Run: headless pygame with SDL's dummy video driver; simulated clock (each Clock.tick advances the game by its frame time, no real sleeping); random seed 0; keys injected as events and as key.get_pressed() state; mouse plan: one left click at the window centre at the start of phase 2, then a move to the lower-right quarter at the start of phase 3.
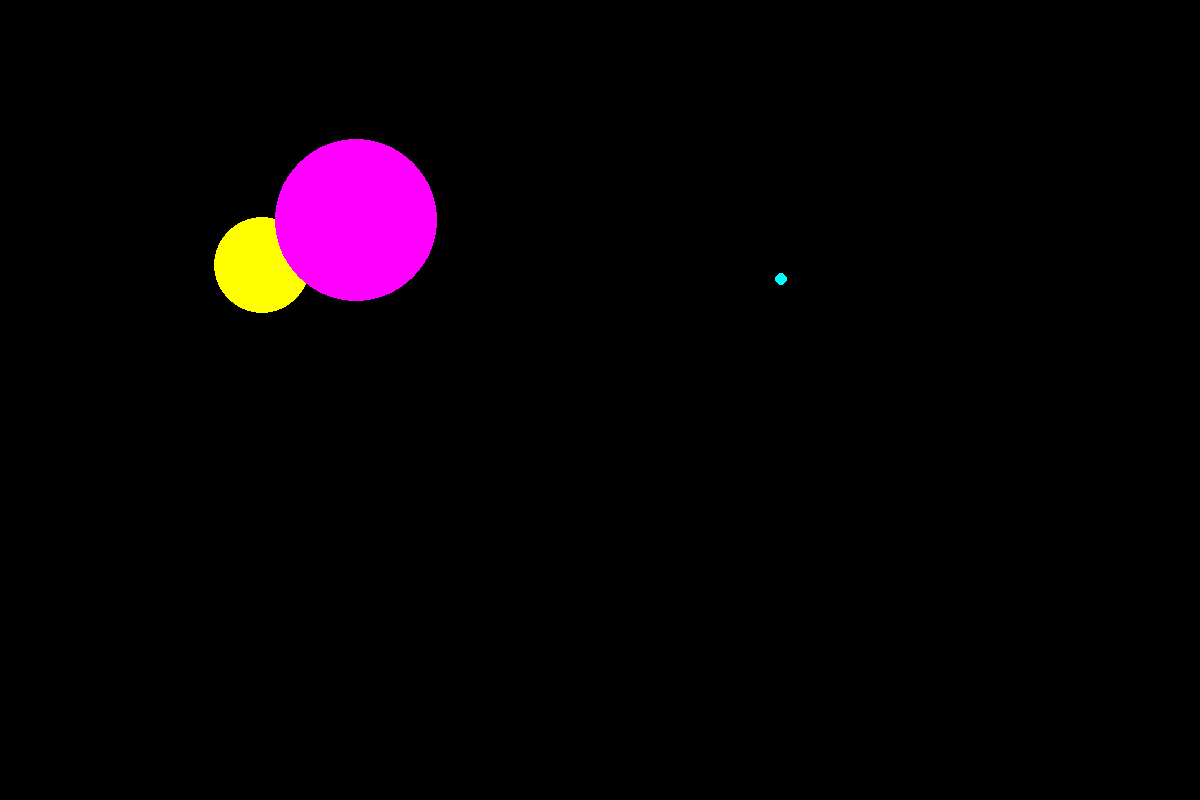
Frame 1 of 4 · flips 1–60 · no input
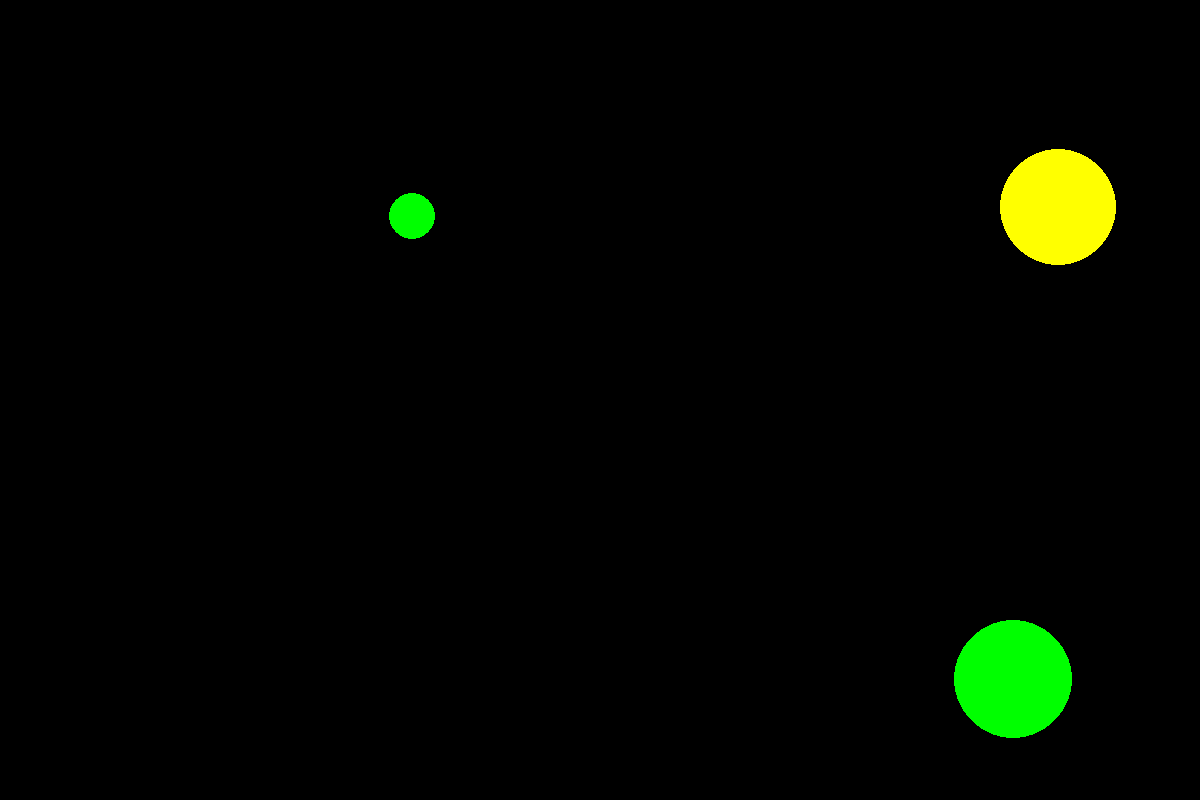
Frame 2 of 4 · flips 61–180 · clicked the window centre · tapped SPACE, RETURN · held RIGHT (→), D
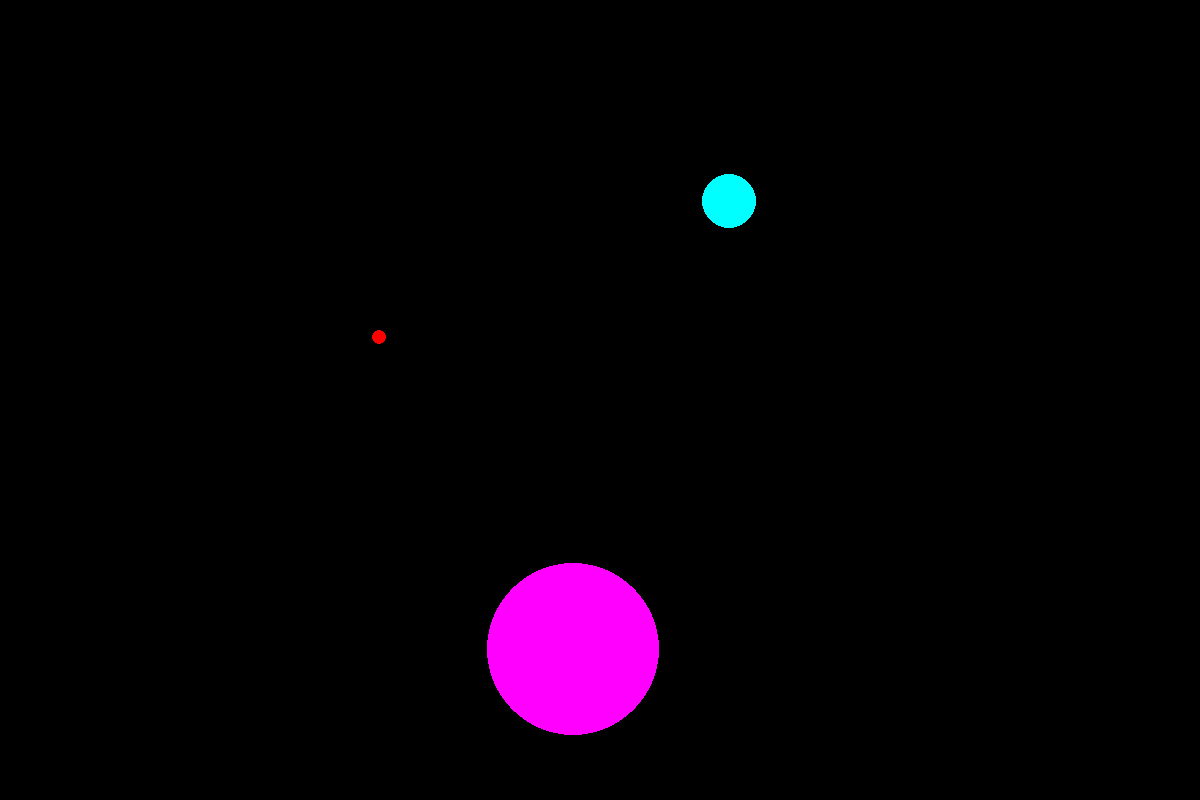
Frame 3 of 4 · flips 181–300 · moved the mouse to the lower-right quarter · held DOWN (↓), S
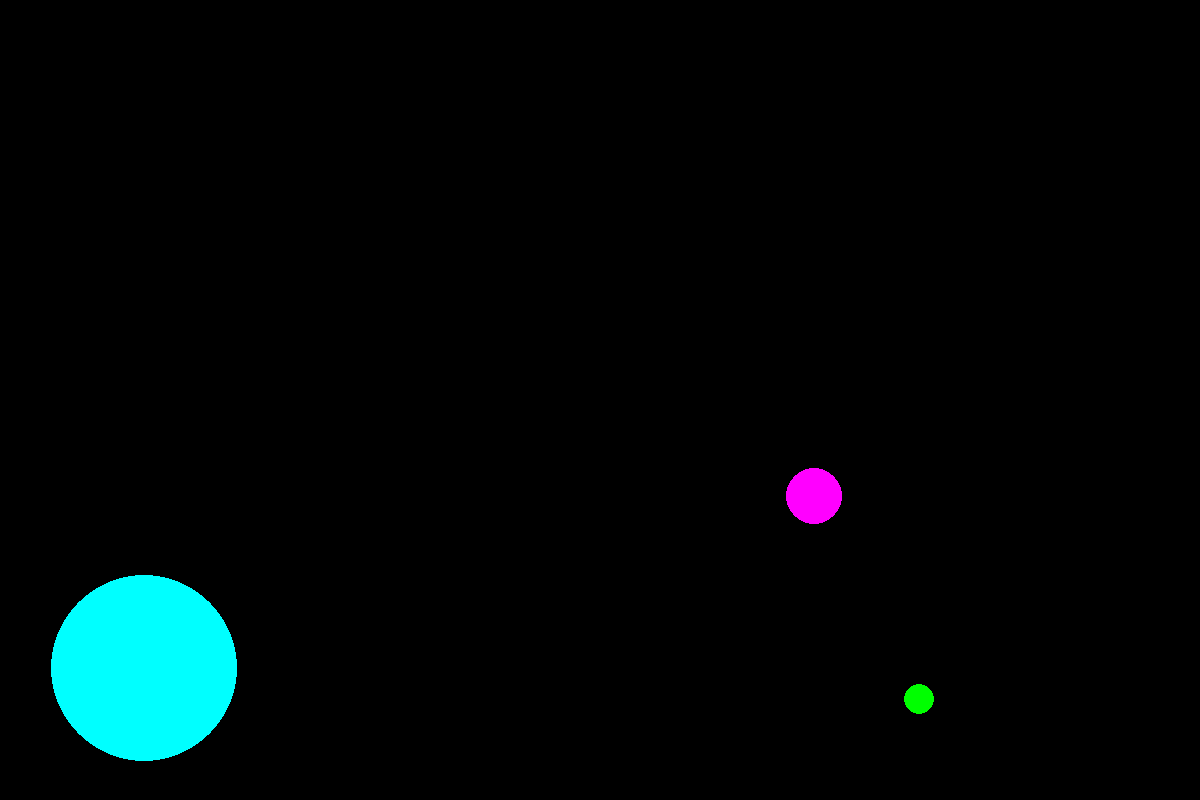
Frame 4 of 4 · flips 301–420 · held LEFT (←), A, UP (↑), W

The pygame program that drew these frames:

import pygame as pg
from pygame.draw import *
from math import *
from random import randint

pg.init()

FPS =1
screen = pg.display.set_mode((1200, 800))

RED = (255, 0, 0)
BLUE = (0, 0, 255)
YELLOW = (255, 255, 0)
GREEN = (0, 255, 0)
MAGENTA = (255, 0, 255)
CYAN = (0, 255, 255)
BLACK = (0, 0, 0)
COLORS = [RED, BLUE, YELLOW, GREEN, MAGENTA, CYAN]
counter = 0
misses = 0
number_of_balls = 4
absis = [0 for i in range(number_of_balls)]
ordinate = [0 for i in range(number_of_balls)]
radius = [0 for i in range(number_of_balls)]
repeat = 0
colour = []


def new_ball():  # Рисуем шарик
    global x, y, r, color
    x = randint(100, 1100)
    y = randint(100, 700)
    r = randint(5, 100)
    color = COLORS[randint(0, 5)]
    circle(screen, color, (x, y), r)


def multipul_balls():  # Рисуем несколько шариков, с возможностью указать их максимальное количество
    global number_of_balls, absis, ordinate, radius, FPS, color
    new_ball()

    colour.append(color)
    absis.append(x)
    ordinate.append(y)
    radius.append(r)



def ball_death(n): #Удаляем самый ранее появившийся шарик на экране
    global number_of_balls, absis, ordinate, radius, FPS, colour
    screen.fill(BLACK)
    absis = absis[:n] + absis[n+1:]
    ordinate = ordinate[:n] + ordinate[n+1:]
    radius = radius[:n] + radius[n+1:]
    colour = colour[:n] + colour[n+1:]
    for i in range(number_of_balls-1):
        circle(screen, colour[i], (absis[i], ordinate[i]), radius[i])


def score_points(rad):
    global counter
    if rad>50:
        counter+=1
    elif rad>30: counter+=2
    elif rad>10: counter+=4
    else: counter+=8


pg.display.update()
clock = pg.time.Clock()
finished = False

while not finished:
    clock.tick(1000)

    multipul_balls()
    if repeat < number_of_balls:  # Проверка наличия на экране необходимого числа шариков(один шарик появляется за одно повторение)
        repeat += 1
    else:
        ball_death(0)
        pg.display.update()
        clock.tick(FPS)

    for event in pg.event.get():
        not_miss = False
        if event.type == pg.QUIT:
            finished = True

        elif event.type == pg.MOUSEBUTTONDOWN:  # Событие нажатия мыши
            mousepos = list(event.pos)  # запоминаем координаты мыши в момент нажатия

            for i in range(number_of_balls):
                if (absis[i] - mousepos[0]) ** 2 + (ordinate[i] - mousepos[1]) ** 2 <= radius[i] ** 2:  # Проверка попадания в один из кругов
                    score_points(radius[i])  # Подсчёт оков
                    print("Tap")
                    not_miss = True
                    ball_death(i) #Удаление нажатого шарика
                    multipul_balls()
                    pg.display.update()
            if not not_miss:
                print("Miss")
                misses += 1  # Подсчёт промахов
                not_miss = 0
            if misses == 5: finished = True  # Проигрыш при пяти промахах



print("Your score is", counter)
pg.quit()
